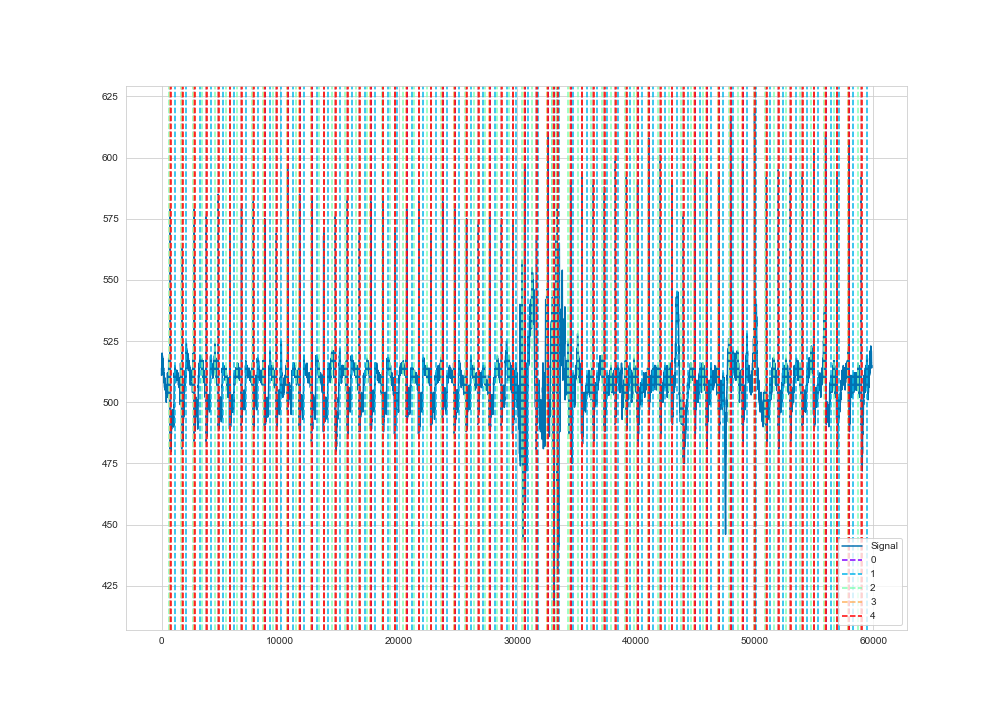

The data file committed next to this chart (first rows):
time, ecg
1, 511
2, 511
3, 512
4, 513
5, 513
6, 513
7, 512
8, 512
9, 512
10, 512
11, 512
12, 513
13, 513
14, 514
15, 514
16, 515
17, 514
18, 513
19, 514
20, 515
21, 515
22, 515
23, 515
24, 515
25, 516
26, 515
27, 516
28, 517
29, 517
30, 517
31, 518
32, 518
33, 518
34, 518
35, 519
36, 519
37, 519
38, 519
39, 519
40, 520
41, 520
42, 520
43, 520
44, 519
45, 519
46, 519
47, 519
48, 519
49, 519
50, 519
51, 520
52, 520
53, 519
54, 520
55, 519
56, 519
57, 519
58, 519
59, 518
60, 519
... 59,790 more rows
